Image classification data set "datera-quest" (AffrizaWildanFauzan/datera-quest on GitHub). Class labels (30): Albizia saponaria, Dendrobium leonis, Dracaena trifasciata, Echinodorus radican, Gymnocalycium, Hopea bilitonensis, Impatiens walleriana, Lagerstroemia speciosa, Ixora acuminata, Monstera adansonii, Nepenthes sumatrana, Alocasia Black Velvet, Nepenthes reinwardtiana, Ochna kirkii, Philodendron Lemon, Portulaca sp, Quassia amara, Reutealis trisperma, Rosa sp, Russelia equisetiformis, Syzygium myrtifolium, Tabernaemontana corymbosa, Anacampseros rufescens Sunrise, 3 apocynacaea, Areca catechu, Catharanthus roseus, Ceiba pentandra, Cuphea hyssopifolia, Cymbidium bicolor, Dendrobium Uthai White.

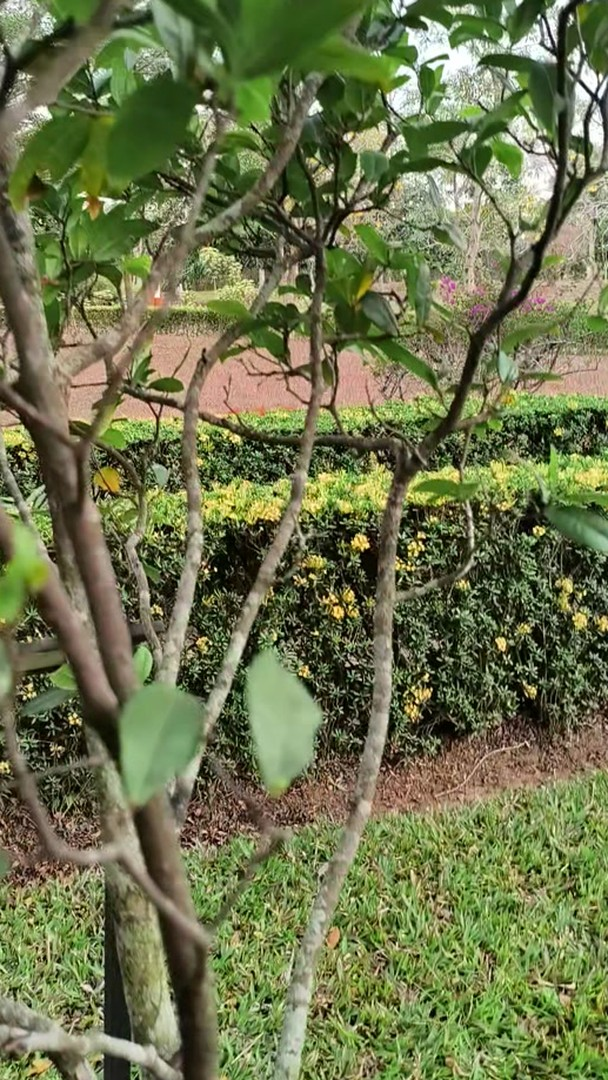
Label: Ochna kirkii

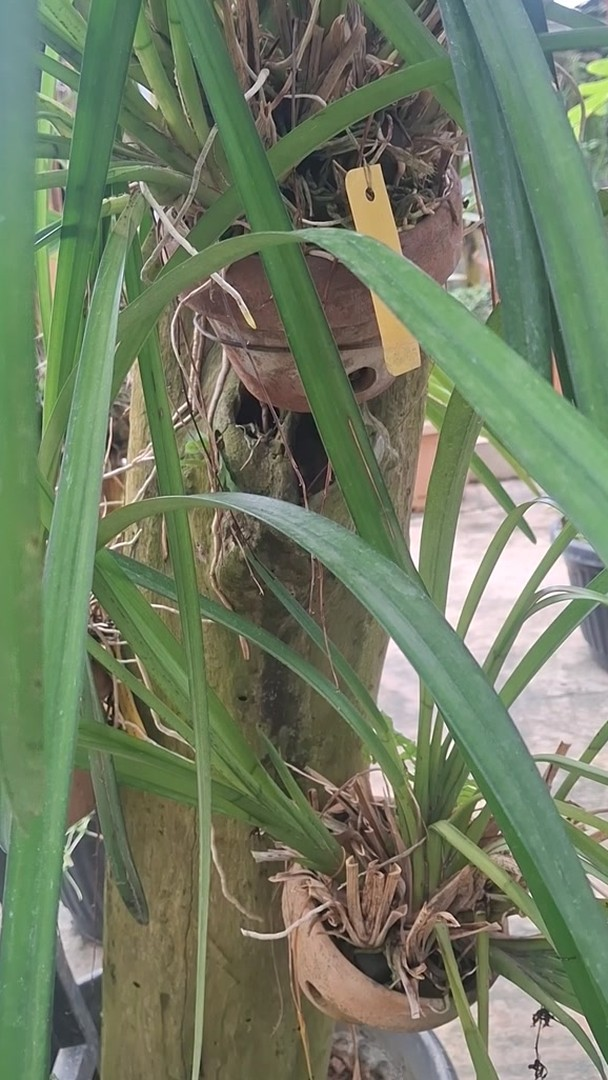
Label: Cymbidium bicolor

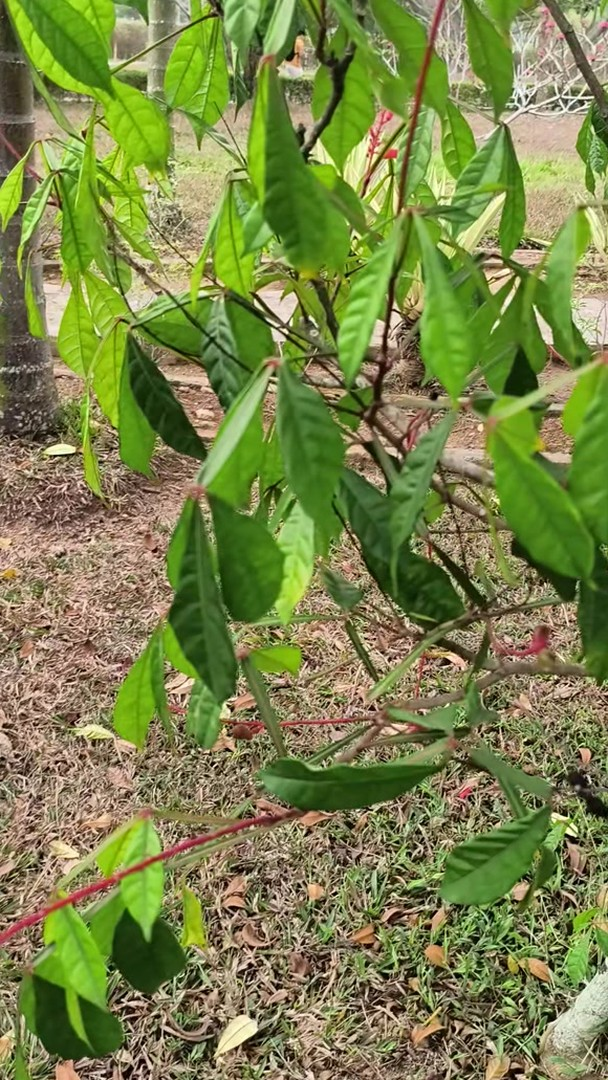
Label: Quassia amara

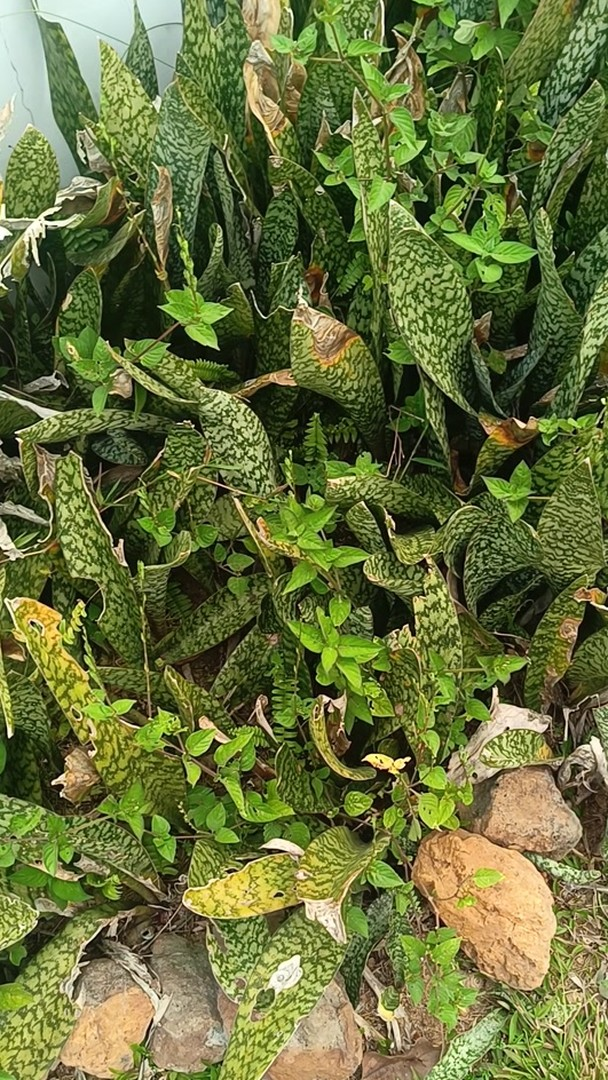
Label: Dracaena trifasciata

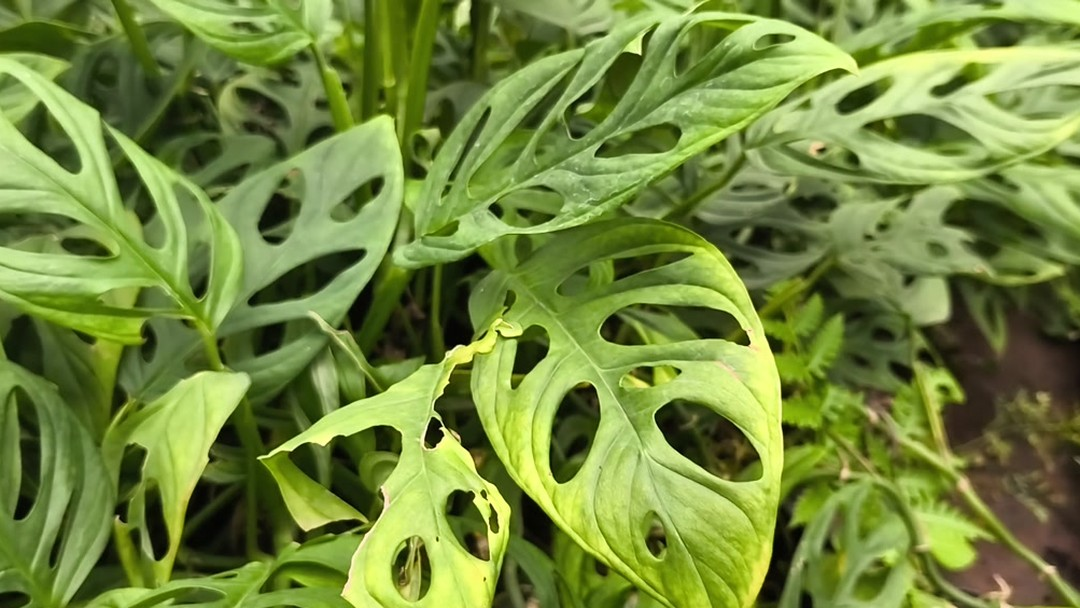
Label: Monstera adansonii

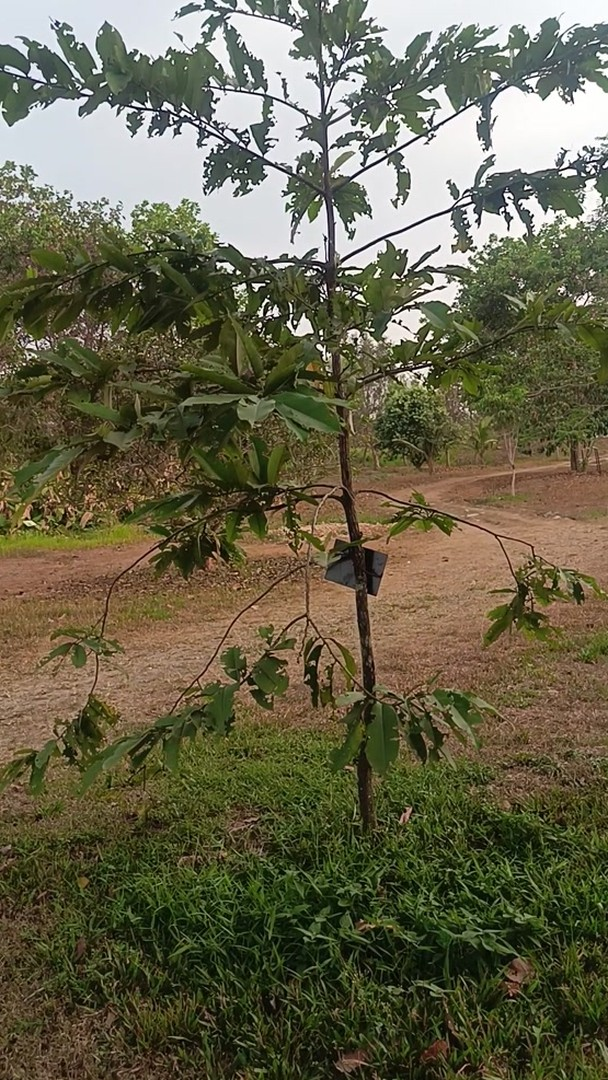
Label: Hopea bilitonensis
